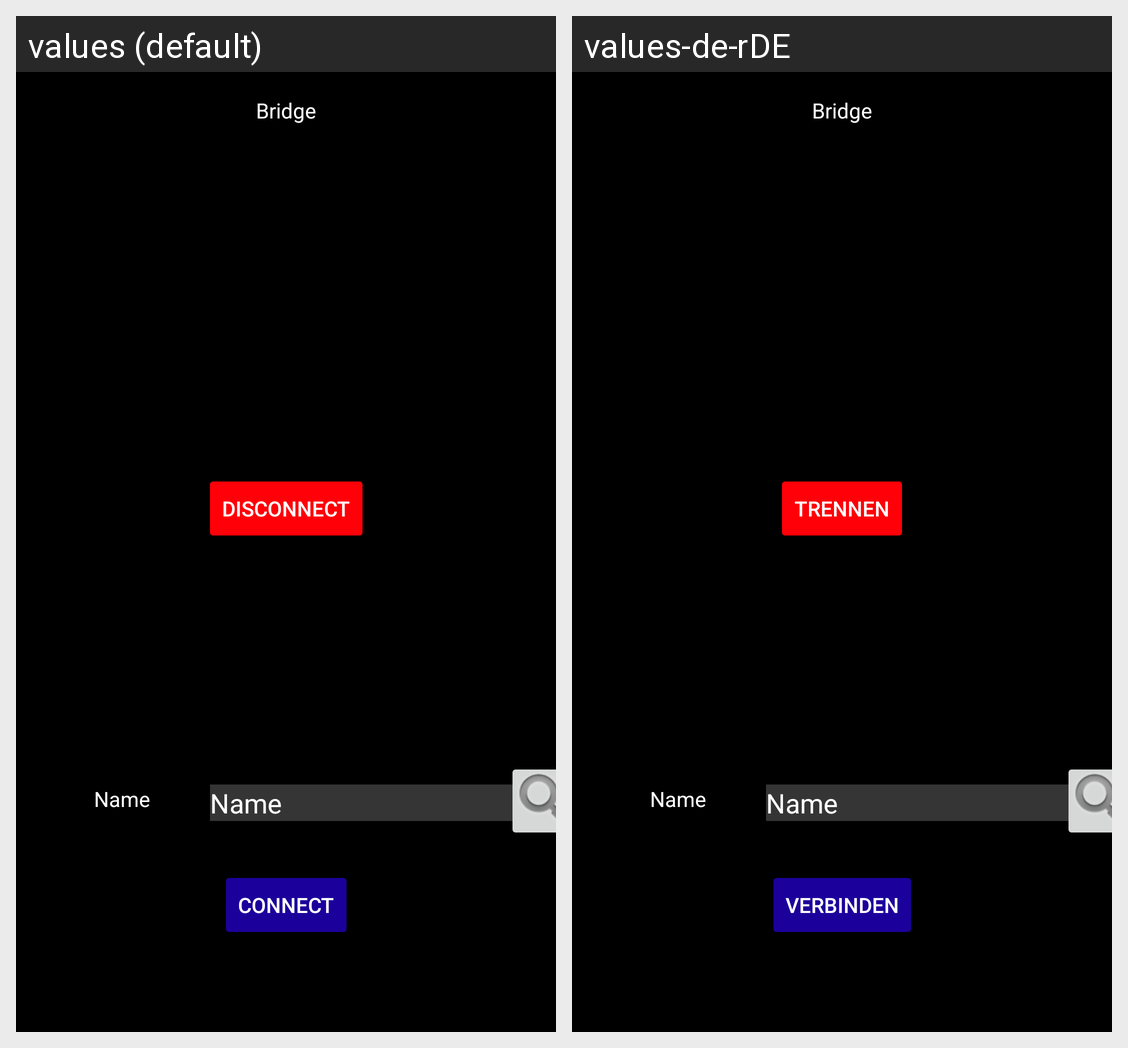

Strings drawn on this Android screen and how each of the app's shown locales translates them:
Android screen res/layout/fragment_bridge_connect.xml rendered under 2 locales, left to right: values (default), values-de-rDE. Device: Nexus 5 (rendered at 1080×1920; each locale shown at half size, 540×960, under a caption strip naming it); theme AppTheme.
Strings drawn on this screen, with the default value and each locale's value (text and hints the layout hard-codes, and strings that could not be matched under every locale, appear in the picture but are not listed):

menu_txt_bridge
  values: Bridge
  values-de-rDE: Bridge  [not translated; the default value is used]

button_disconnect
  values: Disconnect
  values-de-rDE: trennen

word_name
  values: Name
  values-de-rDE: Name

button_start_connection
  values: connect
  values-de-rDE: verbinden
